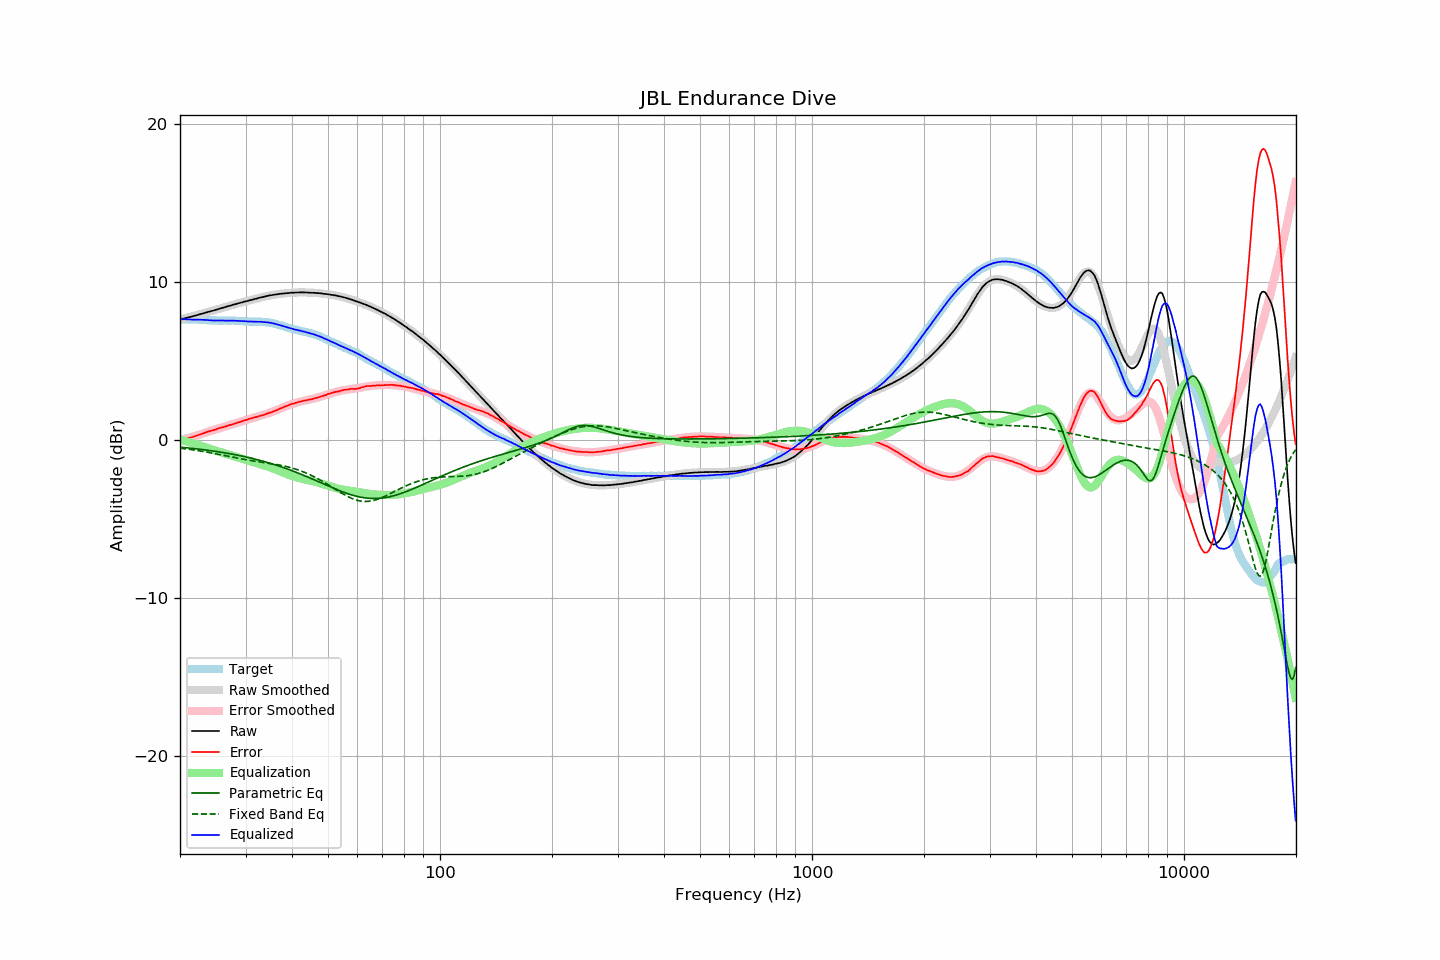

The table this chart was drawn from, first rows:
frequency, raw, error, smoothed, error_smoothed, equalization, parametric_eq, fixed_band_eq, equalized_raw, equalized_smoothed, target
20.00, 7.64, -0.01, 7.64, -0.02, 0.02, -0.45, -0.52, 7.66, 7.66, 7.65
20.20, 7.66, 0.01, 7.66, 0.01, -0.01, -0.46, -0.53, 7.65, 7.66, 7.65
20.40, 7.69, 0.04, 7.69, 0.04, -0.04, -0.47, -0.54, 7.66, 7.65, 7.65
20.61, 7.72, 0.07, 7.72, 0.06, -0.06, -0.48, -0.55, 7.66, 7.65, 7.65
20.81, 7.74, 0.10, 7.74, 0.09, -0.09, -0.49, -0.57, 7.65, 7.65, 7.64
21.02, 7.77, 0.13, 7.77, 0.12, -0.12, -0.50, -0.58, 7.65, 7.65, 7.64
21.23, 7.79, 0.15, 7.80, 0.15, -0.15, -0.51, -0.59, 7.64, 7.65, 7.64
21.44, 7.81, 0.16, 7.82, 0.18, -0.18, -0.52, -0.61, 7.63, 7.64, 7.65
21.66, 7.84, 0.20, 7.85, 0.21, -0.21, -0.54, -0.62, 7.63, 7.64, 7.64
21.87, 7.87, 0.23, 7.88, 0.24, -0.24, -0.55, -0.64, 7.63, 7.64, 7.64
22.09, 7.90, 0.27, 7.90, 0.27, -0.27, -0.56, -0.65, 7.63, 7.63, 7.63
22.31, 7.93, 0.30, 7.93, 0.30, -0.30, -0.57, -0.67, 7.63, 7.63, 7.63
22.54, 7.96, 0.34, 7.96, 0.34, -0.34, -0.58, -0.69, 7.62, 7.62, 7.62
22.76, 7.99, 0.37, 7.99, 0.37, -0.37, -0.59, -0.70, 7.62, 7.62, 7.62
22.99, 8.02, 0.41, 8.02, 0.40, -0.40, -0.61, -0.72, 7.62, 7.61, 7.61
23.22, 8.05, 0.45, 8.05, 0.44, -0.44, -0.62, -0.74, 7.61, 7.61, 7.60
23.45, 8.08, 0.48, 8.07, 0.47, -0.47, -0.63, -0.75, 7.61, 7.60, 7.60
23.69, 8.11, 0.52, 8.10, 0.51, -0.51, -0.65, -0.77, 7.60, 7.60, 7.59
23.92, 8.13, 0.55, 8.13, 0.54, -0.54, -0.66, -0.79, 7.59, 7.59, 7.58
24.16, 8.16, 0.58, 8.16, 0.57, -0.57, -0.67, -0.81, 7.59, 7.59, 7.58
24.40, 8.18, 0.60, 8.19, 0.61, -0.61, -0.69, -0.83, 7.58, 7.58, 7.58
24.65, 8.21, 0.63, 8.22, 0.64, -0.64, -0.70, -0.85, 7.57, 7.58, 7.58
24.89, 8.24, 0.66, 8.25, 0.67, -0.67, -0.72, -0.87, 7.57, 7.58, 7.58
25.14, 8.27, 0.70, 8.27, 0.70, -0.70, -0.73, -0.89, 7.57, 7.57, 7.57
25.39, 8.30, 0.74, 8.30, 0.73, -0.73, -0.75, -0.91, 7.57, 7.57, 7.56
25.65, 8.33, 0.77, 8.33, 0.76, -0.76, -0.77, -0.93, 7.57, 7.57, 7.56
25.91, 8.36, 0.80, 8.36, 0.79, -0.79, -0.78, -0.95, 7.57, 7.57, 7.56
26.16, 8.39, 0.82, 8.39, 0.82, -0.82, -0.80, -0.97, 7.57, 7.57, 7.57
26.43, 8.42, 0.85, 8.42, 0.85, -0.85, -0.82, -0.99, 7.57, 7.57, 7.57
26.69, 8.45, 0.88, 8.45, 0.88, -0.88, -0.83, -1.01, 7.57, 7.57, 7.57
26.96, 8.48, 0.92, 8.48, 0.91, -0.91, -0.85, -1.03, 7.57, 7.57, 7.56
27.23, 8.51, 0.95, 8.51, 0.95, -0.95, -0.87, -1.05, 7.57, 7.57, 7.56
27.50, 8.54, 0.98, 8.54, 0.98, -0.98, -0.89, -1.07, 7.56, 7.56, 7.56
27.77, 8.57, 1.00, 8.57, 1.01, -1.01, -0.91, -1.09, 7.56, 7.56, 7.57
28.05, 8.60, 1.04, 8.60, 1.04, -1.04, -0.93, -1.11, 7.56, 7.56, 7.56
28.33, 8.62, 1.07, 8.63, 1.07, -1.07, -0.95, -1.14, 7.55, 7.56, 7.55
28.62, 8.66, 1.12, 8.65, 1.10, -1.10, -0.97, -1.15, 7.56, 7.55, 7.54
28.90, 8.68, 1.13, 8.68, 1.14, -1.14, -0.99, -1.17, 7.54, 7.54, 7.55
29.19, 8.71, 1.17, 8.71, 1.17, -1.17, -1.01, -1.19, 7.54, 7.54, 7.54
29.48, 8.73, 1.20, 8.74, 1.20, -1.20, -1.03, -1.21, 7.53, 7.53, 7.53
29.78, 8.77, 1.25, 8.76, 1.24, -1.24, -1.05, -1.23, 7.54, 7.53, 7.52
30.08, 8.79, 1.27, 8.79, 1.27, -1.27, -1.07, -1.25, 7.52, 7.52, 7.52
30.38, 8.81, 1.30, 8.82, 1.30, -1.30, -1.10, -1.27, 7.51, 7.52, 7.51
30.68, 8.84, 1.34, 8.84, 1.33, -1.33, -1.12, -1.28, 7.51, 7.52, 7.50
30.99, 8.87, 1.37, 8.87, 1.36, -1.36, -1.14, -1.30, 7.51, 7.51, 7.50
31.30, 8.89, 1.39, 8.90, 1.39, -1.39, -1.17, -1.32, 7.50, 7.51, 7.50
31.61, 8.92, 1.42, 8.92, 1.42, -1.42, -1.19, -1.33, 7.50, 7.50, 7.50
31.93, 8.95, 1.46, 8.95, 1.45, -1.45, -1.22, -1.35, 7.50, 7.50, 7.49
32.24, 8.97, 1.47, 8.98, 1.48, -1.48, -1.24, -1.36, 7.49, 7.50, 7.50
32.57, 9.00, 1.51, 9.00, 1.51, -1.51, -1.27, -1.38, 7.49, 7.50, 7.49
32.89, 9.03, 1.54, 9.03, 1.54, -1.54, -1.30, -1.39, 7.50, 7.49, 7.49
33.22, 9.05, 1.56, 9.05, 1.56, -1.56, -1.33, -1.41, 7.49, 7.49, 7.49
33.55, 9.07, 1.59, 9.08, 1.60, -1.60, -1.35, -1.42, 7.48, 7.48, 7.48
33.89, 9.10, 1.63, 9.10, 1.63, -1.63, -1.38, -1.44, 7.47, 7.47, 7.47
34.23, 9.12, 1.67, 9.12, 1.66, -1.66, -1.41, -1.45, 7.46, 7.46, 7.45
34.57, 9.15, 1.70, 9.14, 1.70, -1.70, -1.44, -1.47, 7.45, 7.45, 7.45
34.92, 9.17, 1.74, 9.16, 1.73, -1.73, -1.47, -1.48, 7.44, 7.43, 7.43
35.27, 9.18, 1.76, 9.18, 1.77, -1.77, -1.50, -1.50, 7.41, 7.41, 7.42
35.62, 9.20, 1.81, 9.20, 1.81, -1.81, -1.53, -1.52, 7.39, 7.39, 7.39
35.97, 9.21, 1.84, 9.22, 1.85, -1.85, -1.57, -1.53, 7.36, 7.37, 7.37
... 635 more rows
